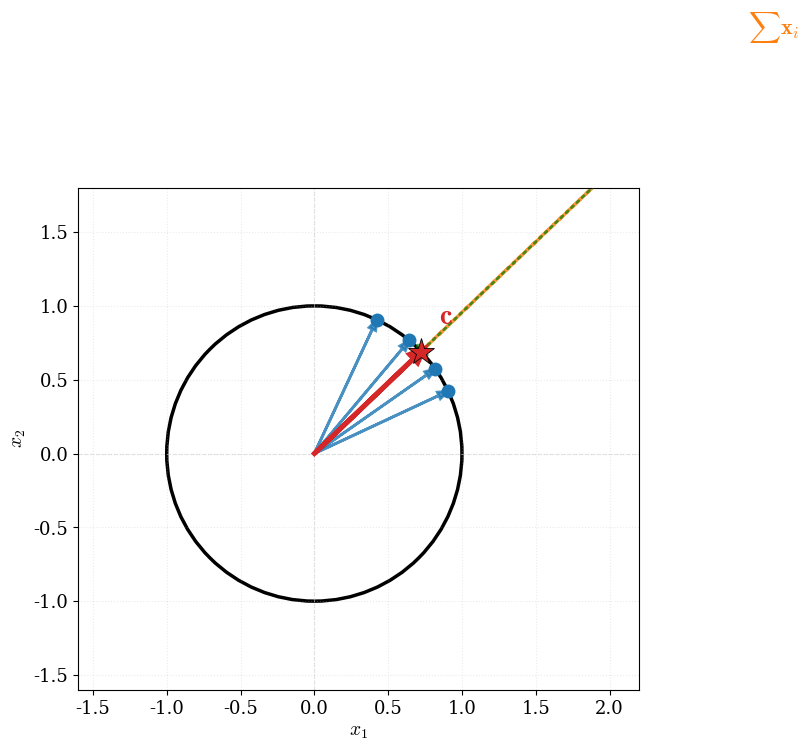

The script that saved this image: (Note: this script raises an exception after producing the figure.)
#!/usr/bin/env python3
"""
图2: 四点向量和的归一化过程
展示多个点聚类时中心的计算过程
"""

import numpy as np
import matplotlib.pyplot as plt
from matplotlib.patches import Circle
import matplotlib.patches as mpatches

# 设置学术风格
plt.rcParams['font.family'] = 'serif'
plt.rcParams['font.size'] = 13
plt.rcParams['mathtext.fontset'] = 'cm'

# 定义配色方案
COLOR_VECTORS = '#1f77b4'  # 蓝色 - 数据点
COLOR_CENTER = '#d62728'   # 红色 - 中心点
COLOR_SUM = '#ff7f0e'      # 橙色 - 向量和
COLOR_GRID = '#cccccc'     # 灰色 - 辅助线
COLOR_CIRCLE = '#000000'   # 黑色 - 单位圆

def normalize(v):
    """归一化向量到单位长度"""
    norm = np.linalg.norm(v)
    return v / norm, norm

def plot_four_points_sum():
    fig, ax = plt.subplots(figsize=(9, 8), dpi=300)

    # 定义四个单位向量(聚集在第一象限,模拟一个簇)
    angles = [np.radians(a) for a in [25, 35, 50, 65]]
    points = np.array([[np.cos(a), np.sin(a)] for a in angles])

    # 计算向量和与归一化中心
    vector_sum = points.sum(axis=0)
    center, sum_norm = normalize(vector_sum)

    # 绘制单位圆
    circle = Circle((0, 0), 1, fill=False, edgecolor=COLOR_CIRCLE,
                    linewidth=2.5, linestyle='-', zorder=1)
    ax.add_patch(circle)

    # 绘制坐标轴
    ax.axhline(y=0, color=COLOR_GRID, linewidth=0.8, linestyle='--', alpha=0.5)
    ax.axvline(x=0, color=COLOR_GRID, linewidth=0.8, linestyle='--', alpha=0.5)

    # 绘制四个数据向量
    for i, pt in enumerate(points):
        ax.arrow(0, 0, pt[0]*0.93, pt[1]*0.93,
                 head_width=0.05, head_length=0.07,
                 fc=COLOR_VECTORS, ec=COLOR_VECTORS,
                 linewidth=2, alpha=0.8, zorder=3)
        ax.plot(pt[0], pt[1], 'o', color=COLOR_VECTORS,
                markersize=9, zorder=4)

    # 绘制向量和(超出单位圆)
    ax.arrow(0, 0, vector_sum[0]*0.9, vector_sum[1]*0.9,
             head_width=0.08, head_length=0.1,
             fc=COLOR_SUM, ec=COLOR_SUM, linewidth=2.5,
             linestyle='--', alpha=0.8, zorder=2)

    # 标注向量和
    ax.plot(vector_sum[0], vector_sum[1], 's',
            color=COLOR_SUM, markersize=11, zorder=4,
            markeredgecolor='black', markeredgewidth=0.8)
    ax.text(vector_sum[0]+0.15, vector_sum[1]+0.1,
            f'$\\sum\\mathbf{{x}}_i$',
            fontsize=16, color=COLOR_SUM, weight='bold',
            ha='left', va='bottom')

    # 绘制归一化后的中心
    ax.arrow(0, 0, center[0]*0.93, center[1]*0.93,
             head_width=0.08, head_length=0.1,
             fc=COLOR_CENTER, ec=COLOR_CENTER, linewidth=3.5, zorder=5)
    ax.plot(center[0], center[1], '*',
            color=COLOR_CENTER, markersize=20, zorder=6,
            markeredgecolor='black', markeredgewidth=0.6)

    # 归一化操作箭头
    from matplotlib.patches import FancyArrowPatch
    arrow = FancyArrowPatch(
        (vector_sum[0]*0.75, vector_sum[1]*0.75),
        (center[0]*0.88, center[1]*0.88),
        arrowstyle='->', mutation_scale=25, linewidth=2,
        color='green', linestyle=':', alpha=0.7, zorder=3
    )
    ax.add_patch(arrow)

    # 标注中心
    ax.text(center[0]+0.12, center[1]+0.15,
            '$\\mathbf{c}$', fontsize=20,
            ha='left', va='bottom', color=COLOR_CENTER, weight='bold')

    # 设置图形属性
    ax.set_xlim(-1.6, 2.2)
    ax.set_ylim(-1.6, 1.8)
    ax.set_aspect('equal')
    ax.grid(True, alpha=0.25, linestyle=':')

    ax.set_xlabel('$x_1$', fontsize=14)
    ax.set_ylabel('$x_2$', fontsize=14)

    plt.tight_layout()

    # 保存图片
    import os
    script_dir = os.path.dirname(os.path.abspath(__file__))
    output_path = os.path.join(script_dir, '../../figures/spherical_kmeans_four_points_sum.png')
    output_path = os.path.abspath(output_path)
    plt.savefig(output_path, dpi=300, bbox_inches='tight', facecolor='white')
    print(f"✓ 图片已保存至: {output_path}")

    return fig

if __name__ == '__main__':
    plot_four_points_sum()
    # plt.show()
